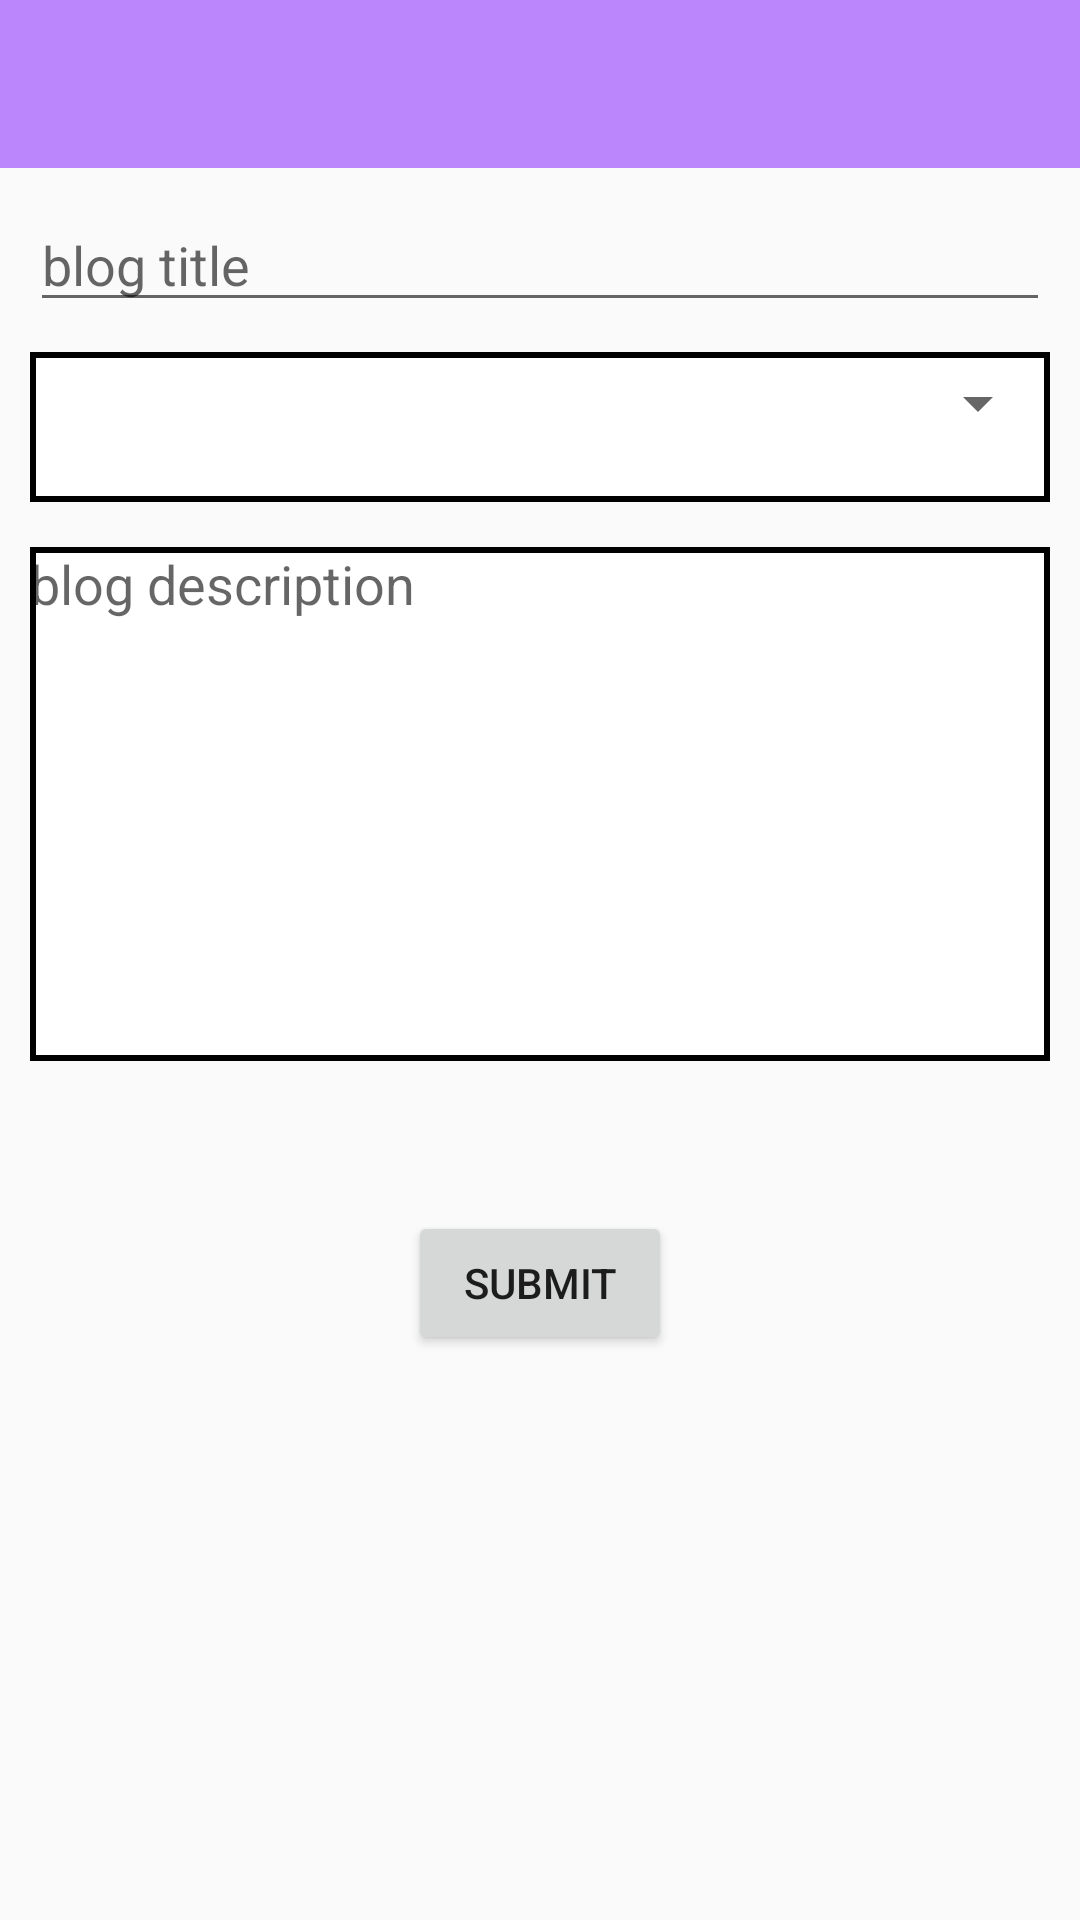

Reconstruct the res/layout file that produces this screen, plus the resources it refers to.
<!-- AndroidManifest.xml: application theme Theme.DoctorApp -->
<!-- res/layout/activity_blog.xml -->
<?xml version="1.0" encoding="utf-8"?>
<LinearLayout xmlns:android="http://schemas.android.com/apk/res/android"
    xmlns:app="http://schemas.android.com/apk/res-auto"
    xmlns:tools="http://schemas.android.com/tools"
    android:layout_width="match_parent"
    android:layout_height="match_parent"
    android:orientation="vertical"
    tools:context=".BlogActivity">

    <com.google.android.material.appbar.AppBarLayout
        android:layout_width="match_parent"
        android:layout_height="wrap_content">
        <androidx.appcompat.widget.Toolbar
            android:layout_width="match_parent"
            android:layout_height="wrap_content"
            android:id="@+id/tool_bar_ID"
            android:background="@color/purple_200">
        </androidx.appcompat.widget.Toolbar>

    </com.google.android.material.appbar.AppBarLayout>

    <LinearLayout
        android:layout_width="match_parent"
        android:layout_height="wrap_content"
        android:layout_margin="10dp"
        android:orientation="vertical"
        >

        <EditText
            android:layout_width="match_parent"
            android:layout_height="wrap_content"
            android:hint="blog title"
            android:id="@+id/blogTitle">

        </EditText>

        <LinearLayout
            android:layout_width="match_parent"
            android:layout_height="50dp"
            android:background="@drawable/layout_border"
            android:layout_marginTop="10dp"
            android:layout_marginBottom="10dp">

            <Spinner
                android:layout_width="match_parent"
                android:layout_height="wrap_content"
                android:layout_marginTop="5dp"
                android:id="@+id/blogSpinner">

            </Spinner>
        </LinearLayout>

        <EditText
            android:layout_width="match_parent"
            android:layout_height="wrap_content"
            android:hint="blog description"
            android:background="@drawable/layout_border"
            android:layout_marginTop="5dp"
            android:imeOptions="actionNext"
            android:lines="8"
            android:gravity="start"
            android:id="@+id/blogDescription">

        </EditText>


        <Button
            android:layout_width="wrap_content"
            android:layout_height="wrap_content"
            android:text="submit"
            android:layout_gravity="center"
            android:layout_margin="50dp"
            android:id="@+id/blogSubmitBtn">

        </Button>

    </LinearLayout>




</LinearLayout>
<!-- resources referenced by this layout -->
<resources>
  <!-- drawable layout_border (drawable-v24) -->
  <?xml version="1.0" encoding="utf-8"?>
  <layer-list android:shape="rectangle" xmlns:android="http://schemas.android.com/apk/res/android">
  
      <item>
          <shape android:shape="rectangle">
              <solid android:color="#000"></solid>
          </shape>
      </item>
  
      <item android:left="8dp">
          <shape android:shape="rectangle">
              <solid android:color="#000"></solid>
          </shape>
      </item>
  
      <item android:left="8dp" android:top="8dp">
          <shape android:shape="rectangle">
              <solid android:color="#000"></solid>
          </shape>
      </item>
  
      <item android:left="8dp" android:top="8dp" android:right="8dp">
          <shape android:shape="rectangle">
              <solid android:color="#000"></solid>
          </shape>
      </item>
  
      <item android:left="2dp" android:top="2dp" android:right="2dp" android:bottom="2dp">
          <shape android:shape="rectangle">
              <solid android:color="#fff"></solid>
          </shape>
      </item>
  
  </layer-list>
  <style name="Theme.DoctorApp" parent="Theme.AppCompat.DayNight.NoActionBar">
          
          <item name="colorPrimary">@color/purple_500</item>
          <item name="colorPrimaryVariant">@color/purple_700</item>
          <item name="colorOnPrimary">@color/white</item>
          
          <item name="colorSecondary">@color/teal_200</item>
          <item name="colorSecondaryVariant">@color/teal_700</item>
          <item name="colorOnSecondary">@color/black</item>
          
          <item name="android:statusBarColor" tools:targetApi="l">?attr/colorPrimaryVariant</item>
          
      </style>
  <!-- not gathered from this repository: default colours our renderer supplied (Android Studio template values) -->
  <color name="purple_200">#FFBB86FC</color>
  <color name="purple_500">#FF6200EE</color>
  <color name="purple_700">#FF3700B3</color>
  <color name="teal_200">#FF03DAC5</color>
  <color name="teal_700">#FF018786</color>
  <color name="black">#FF000000</color>
  <color name="white">#FFFFFFFF</color>
</resources>
